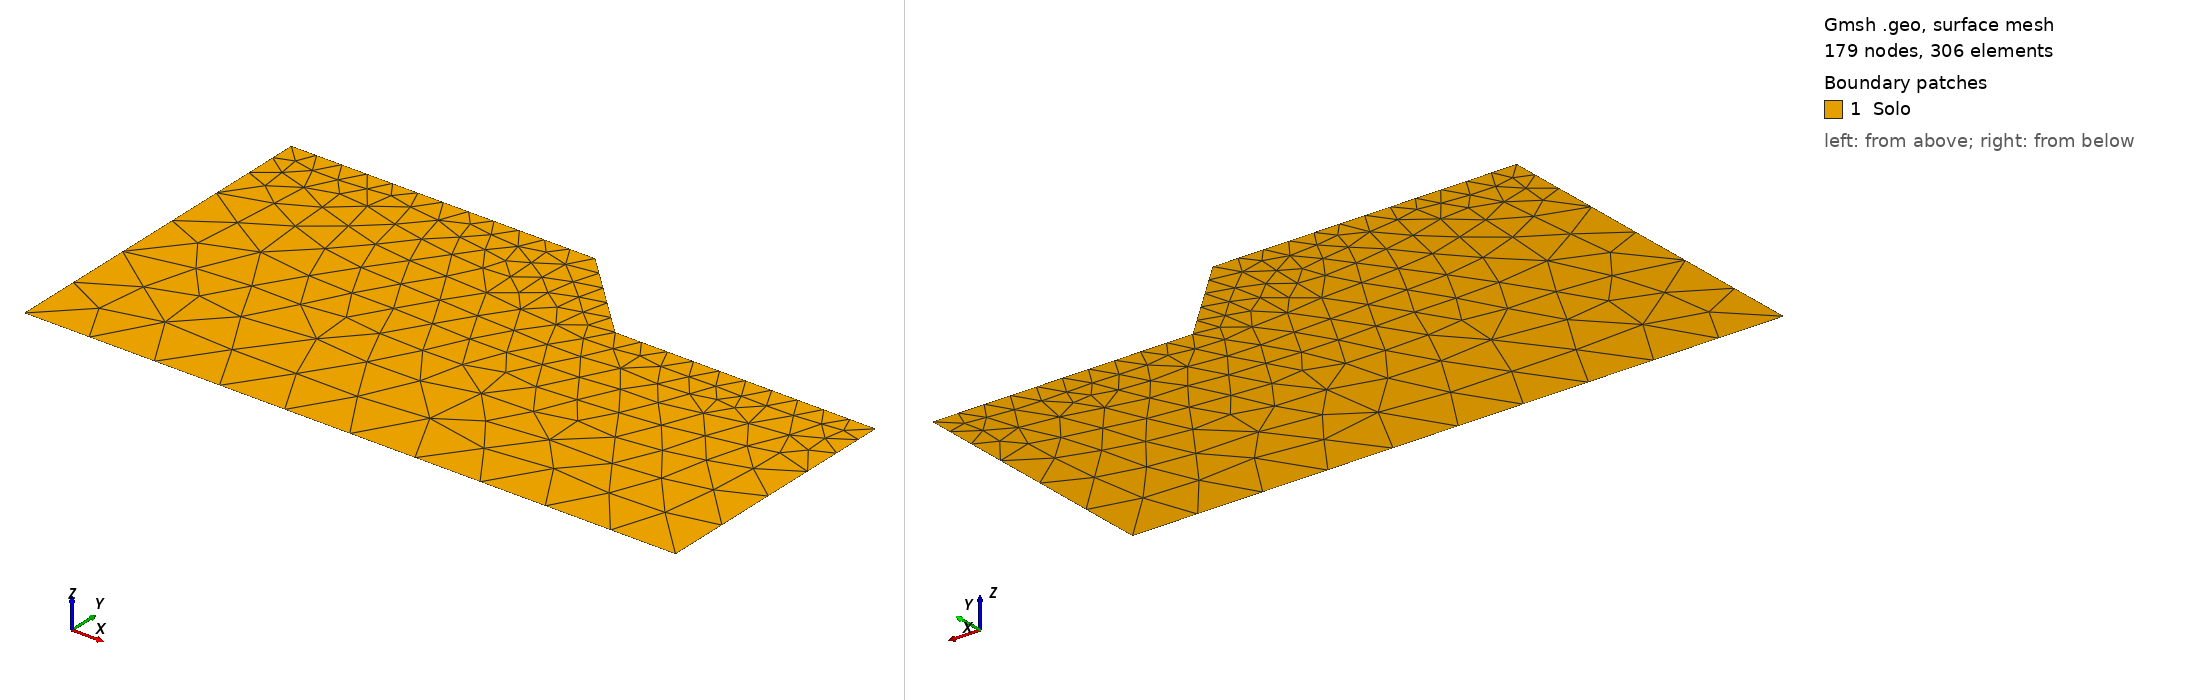

Gmsh geometry script, surface-meshed: 179 nodes, 306 surface elements. Boundary patches (legend numbers): 1 Solo. Left view from above one corner, right view from below the opposite corner. Legend entries are the model's physical surfaces. The drawing asked Gmsh for element sizes between 1% and 20% of the model's largest extent; the script's own settings can give other sizes.

=== talude_h10_topo_rampa_pe.geo (drawn) ===
// Talude de de Souza Neto, Peric & Owen (Fig. 8.30): H = 10 m a 45 graus, dominio 75 m (40 m a esquerda, 30 m a
// direita), crista de 35 m. E a altura do exemplo de Cho da Fig. 19 de Vargas Ceron et al. (2025): Gamma = 1,777.
// Mesma malha da talude_h10_grossa, com a superficie dividida em Topo (crista), Rampa (face) e Pe (terreno do pe).
// Malha grossa como a ceron_h5_a45_g15 com o dobro do tamanho (H dobrou): hSup = 3 m perto da superficie.
SetFactory("OpenCASCADE");
hSup = 3.0; hMax = 8.0;
Point(1) = {0, 0, 0};    // base, esquerda
Point(2) = {75, 0, 0};   // base, direita
Point(3) = {75, 30, 0};  // terreno do pe, direita
Point(4) = {45, 30, 0};  // pe
Point(5) = {35, 40, 0};  // crista
Point(6) = {0, 40, 0};   // crista, esquerda
Line(1) = {1, 2};  // base
Line(2) = {2, 3};  // lateral direita
Line(3) = {3, 4};  // terreno do pe
Line(4) = {4, 5};  // face
Line(5) = {5, 6};  // crista
Line(6) = {6, 1};  // lateral esquerda
Curve Loop(1) = {1, 2, 3, 4, 5, 6};
Plane Surface(1) = {1};
Field[1] = Distance; Field[1].CurvesList = {3, 4, 5}; Field[1].Sampling = 400;
Field[2] = Threshold; Field[2].InField = 1; Field[2].SizeMin = hSup; Field[2].SizeMax = hMax;
Field[2].DistMin = 2.0; Field[2].DistMax = 15.0;
Background Field = 2;
Mesh.MeshSizeExtendFromBoundary = 0; Mesh.MeshSizeFromPoints = 0; Mesh.MeshSizeFromCurvature = 0;
Mesh.Algorithm = 6; Mesh.ElementOrder = 1; Mesh.MshFileVersion = 4.1;
Physical Surface("Solo", 1) = {1};
Physical Curve("Base", 2) = {1};
Physical Curve("Direita", 3) = {2};
Physical Curve("Pe", 4) = {3};
Physical Curve("Rampa", 6) = {4};
Physical Curve("Topo", 7) = {5};
Physical Curve("Esquerda", 5) = {6};
